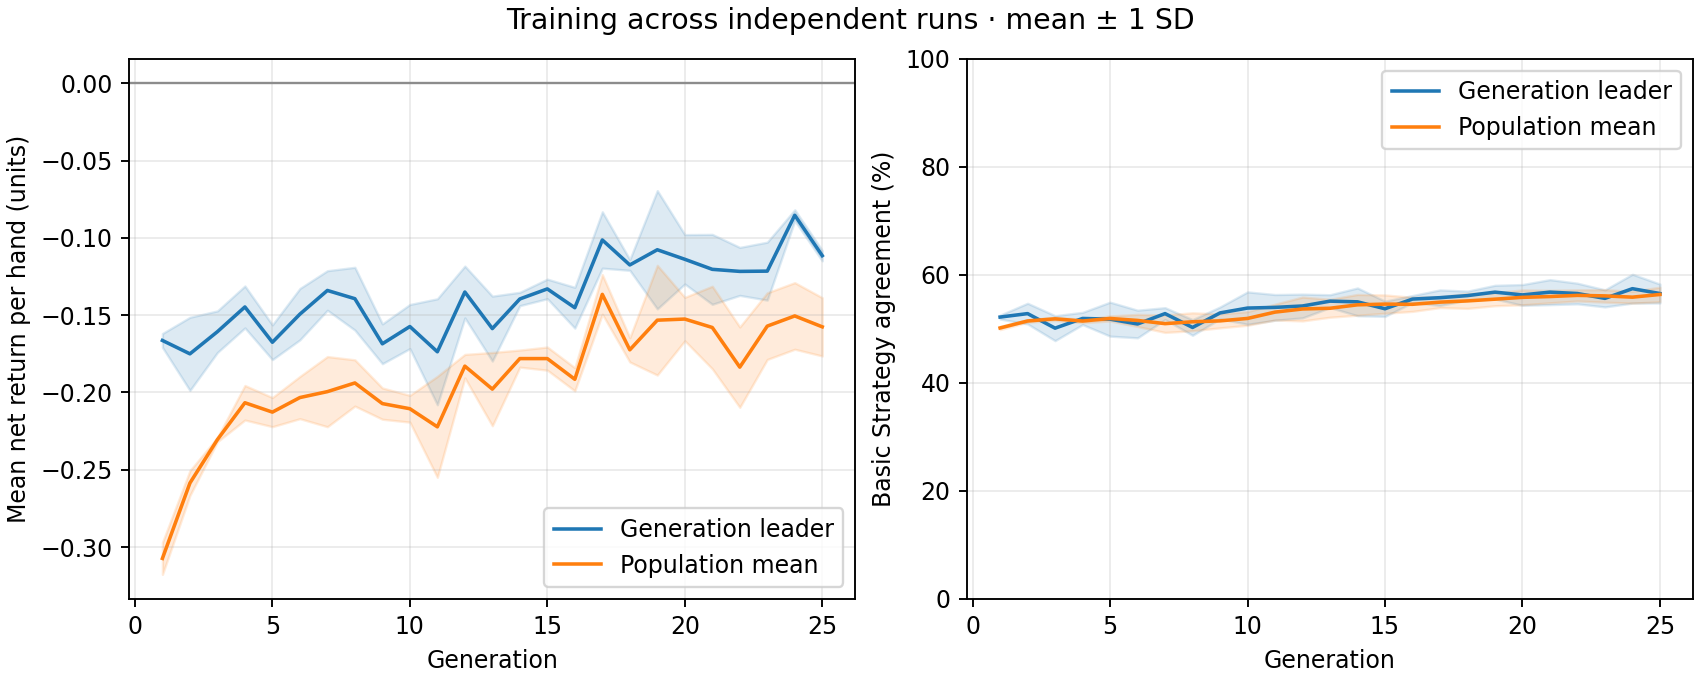

Source data for this figure (header and first rows):
generation, best_fitness_mean, best_fitness_sd, average_fitness_mean, average_fitness_sd, best_match_pct_mean, best_match_pct_sd, population_match_pct_mean, population_match_pct_sd
1, -0.1663, 0.004478, -0.3073, 0.01033, 52.18, 0.3626, 50.16, 0.3137
2, -0.175, 0.02365, -0.2586, 0.008025, 52.82, 1.919, 51.46, 0.2264
3, -0.1607, 0.01344, -0.2305, 0.0014, 50.13, 2.315, 51.85, 0.3074
4, -0.1447, 0.01357, -0.2066, 0.01117, 51.92, 1.132, 51.45, 0.3013
5, -0.1675, 0.01123, -0.2127, 0.009428, 51.79, 3.146, 51.92, 0.4702
6, -0.1493, 0.0166, -0.2033, 0.01366, 50.9, 2.558, 51.56, 1.122
7, -0.134, 0.01279, -0.1994, 0.0227, 52.82, 1.103, 50.96, 1.625
8, -0.1393, 0.02031, -0.1938, 0.01496, 50.26, 1.45, 51.31, 1.659
9, -0.1685, 0.01286, -0.2072, 0.01012, 52.95, 1.103, 51.48, 1.287
10, -0.1573, 0.01426, -0.2105, 0.008662, 53.85, 2.996, 51.93, 1.264
11, -0.1737, 0.03429, -0.2222, 0.03267, 53.97, 2.378, 53.1, 1.468
12, -0.135, 0.01677, -0.183, 0.007588, 54.23, 2.198, 53.68, 2.209
13, -0.1587, 0.021, -0.1978, 0.0237, 55.13, 1.189, 53.81, 1.66
14, -0.1395, 0.00432, -0.1781, 0.005534, 55.0, 2.571, 54.45, 1.922
15, -0.133, 0.006338, -0.1781, 0.007486, 53.72, 1.416, 54.58, 1.697
16, -0.1452, 0.01319, -0.1915, 0.007469, 55.51, 0.6537, 54.54, 1.31
17, -0.1013, 0.01823, -0.1365, 0.01278, 55.77, 1.439, 54.94, 1.011
18, -0.1175, 0.003488, -0.1724, 0.007855, 56.15, 0.8309, 55.17, 1.384
19, -0.1077, 0.03826, -0.1532, 0.0355, 56.79, 1.269, 55.49, 1.212
20, -0.1138, 0.01597, -0.1525, 0.01405, 56.28, 1.919, 55.83, 1.376
21, -0.1203, 0.02262, -0.158, 0.02671, 56.79, 2.315, 55.98, 1.157
22, -0.1217, 0.01552, -0.1836, 0.02599, 56.54, 1.91, 56.2, 1.032
23, -0.1215, 0.01874, -0.1571, 0.02156, 55.64, 1.581, 56.1, 1.156
24, -0.08533, 0.00352, -0.1505, 0.02154, 57.44, 2.671, 55.87, 1.098
25, -0.1115, 0.003342, -0.1575, 0.01885, 56.54, 1.748, 56.36, 1.349
